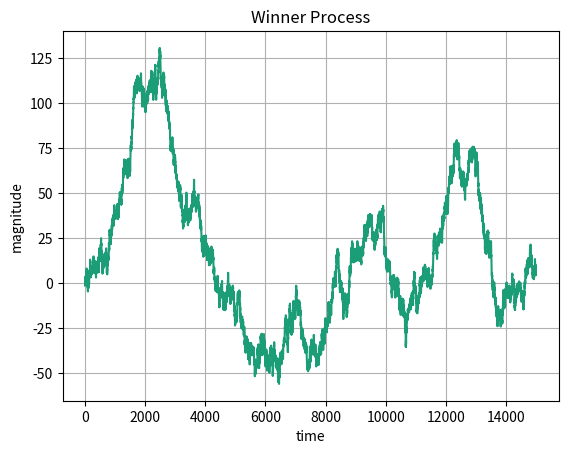

This chart was generated by the following Python code:
# -*- coding: utf-8 -*-
"""
Created on Wed Sep  6 09:18:34 2017
#  Written by 2018 Yingfeng Yu < yuyingfeng (at) cueb.edu.cn >
#  Capital University of Economics and Business(CUEB),Beijing, China
#  School of Finance, Dept. of International Finance
#  Quantitative Finance and MacroEconomics Group(QFnME) teaching materials

# This program is free software; you can redistribute it and/or modify
# it under the terms of the GNU General Public License as published by
# the Free Software Foundation; either version 2 of the License, or
# (at your option) any later version.
#
# This program is distributed in the hope that it will be useful,
# but WITHOUT ANY WARRANTY; without even the implied warranty of
# MERCHANTABILITY or FITNESS FOR A PARTICULAR PURPOSE.  See the
# GNU General Public License for more details.
#
# You should have received a copy of the GNU General Public License along
# with this program; if not, write to the Free Software Foundation, Inc.,
# 51 Franklin Street, Fifth Floor, Boston, MA 02110-1301 USA.
#==========================================================================
@author: yuyingfeng
"""

import numpy as np
import matplotlib.pyplot as plt
#%matplotlib inline

Nsim=15000;
aa=np.random.randn(Nsim,1)

accum_a= np.zeros((Nsim, 1))
accum_a[0]=aa[0]
for i in range(1,Nsim):
    accum_a[i]=np.sum(aa[0:i])

plt.plot(accum_a,color = '#1B9E77', linewidth=1.5)
plt.title('Winner Process')
plt.grid(True)
plt.xlabel("time")
plt.ylabel("magnitude")
